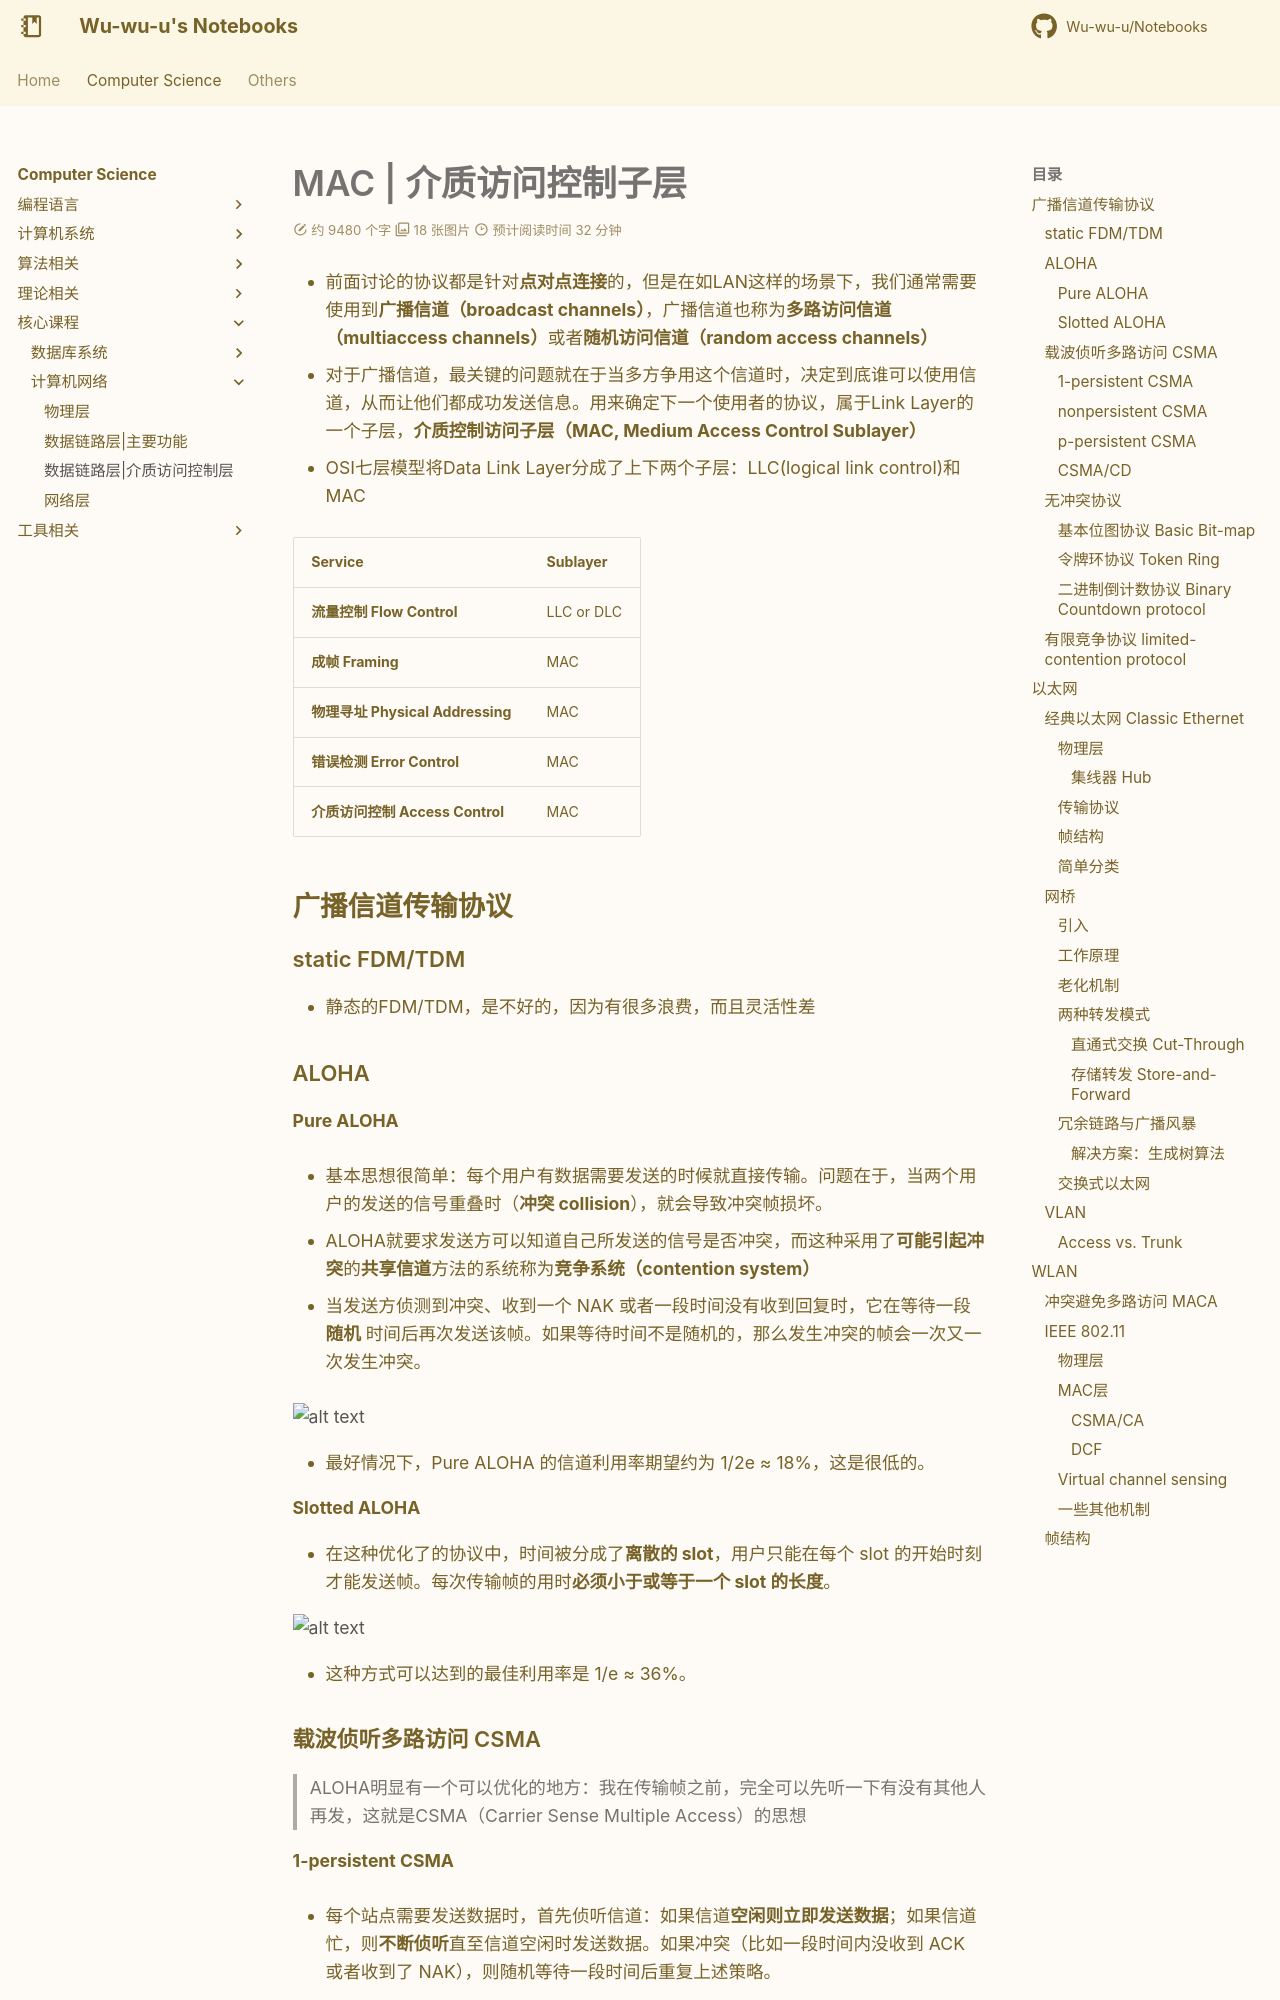

repository: Wu-wu-u/Notebooks · page: cs/others/CN/mac/index.html · generator: mkdocs

# MAC | 介质访问控制子层

- 前面讨论的协议都是针对**点对点连接**的，但是在如LAN这样的场景下，我们通常需要使用到**广播信道（broadcast channels）**，广播信道也称为**多路访问信道（multiaccess channels）**或者**随机访问信道（random access channels）**

- 对于广播信道，最关键的问题就在于当多方争用这个信道时，决定到底谁可以使用信道，从而让他们都成功发送信息。用来确定下一个使用者的协议，属于Link Layer的一个子层，**介质控制访问子层（MAC, Medium Access Control Sublayer）**

- OSI七层模型将Data Link Layer分成了上下两个子层：LLC(logical link control)和MAC

|Service|Sublayer|
|------|--------|
|**流量控制 Flow Control**| LLC or DLC|
|**成帧 Framing**|MAC|
|**物理寻址 Physical Addressing**| MAC|
|**错误检测 Error Control**|MAC|
|**介质访问控制 Access Control**|MAC|

## 广播信道传输协议

### static FDM/TDM

- 静态的FDM/TDM，是不好的，因为有很多浪费，而且灵活性差

### ALOHA

#### Pure ALOHA

- 基本思想很简单：每个用户有数据需要发送的时候就直接传输。问题在于，当两个用户的发送的信号重叠时（**冲突 collision**），就会导致冲突帧损坏。

- ALOHA就要求发送方可以知道自己所发送的信号是否冲突，而这种采用了**可能引起冲突**的**共享信道**方法的系统称为**竞争系统（contention system）**

- 当发送方侦测到冲突、收到一个 NAK 或者一段时间没有收到回复时，它在等待一段 **随机** 时间后再次发送该帧。如果等待时间不是随机的，那么发生冲突的帧会一次又一次发生冲突。

![alt text](mac_1.png)

- 最好情况下，Pure ALOHA 的信道利用率期望约为 1/2e ≈ 18%，这是很低的。

#### Slotted ALOHA

- 在这种优化了的协议中，时间被分成了**离散的 slot**，用户只能在每个 slot 的开始时刻才能发送帧。每次传输帧的用时**必须小于或等于一个 slot 的长度**。

![alt text](mac_2.png)

- 这种方式可以达到的最佳利用率是 1/e ≈ 36%。

### 载波侦听多路访问 CSMA

> ALOHA明显有一个可以优化的地方：我在传输帧之前，完全可以先听一下有没有其他人再发，这就是CSMA（Carrier Sense Multiple Access）的思想

#### 1-persistent CSMA

- 每个站点需要发送数据时，首先侦听信道：如果信道**空闲则立即发送数据**；如果信道忙，则**不断侦听**直至信道空闲时发送数据。如果冲突（比如一段时间内没收到 ACK 或者收到了 NAK），则随机等待一段时间后重复上述策略。

- 这个方式的问题在于：

1. 如果信道忙时两个站点**同时侦听**，信道空闲的时候两个信道就会同时试图发送，从而出现冲突

2. 我们还需要考虑信道上的**传播延时**：如果 A 已经开始发送数据，但是数据暂时没有传播到 B，此时 B 侦听到的信道是空闲并开始发送数据，也会引起冲突。

#### nonpersistent CSMA

- 这种方式的关键区别是：如果侦听到信道忙，则放弃侦听，**等待一段随机时长**后再进行侦听，直到侦听到信道空闲并成功发送。

#### p-persistent CSMA

- 这种方式用于 slotted channels。当站点需要发送数据时侦听信道：如果信道忙，**到下一个 slot 再侦听**；如果信道空闲，则**以 p 的概率发送数据，以 1-p 的概率到下一个 slot 再侦听**。
